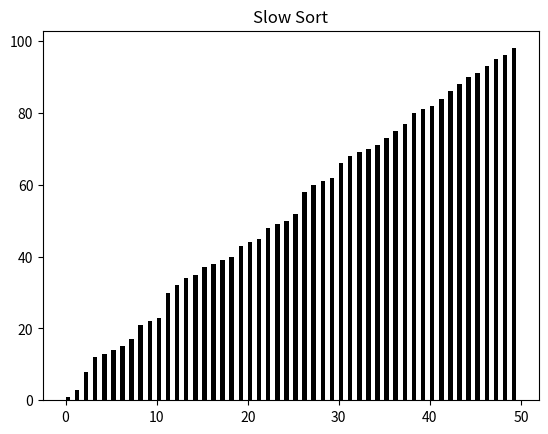

The matplotlib source for this figure:
"""Stooge Sort Visualization"""

import matplotlib.pyplot as plt
import numpy as np
import random
from math import floor

def sort(list):
	recursive_sort(list,0,len(list)-1)
    
def recursive_sort(a,i,k):
    if i >= k: return
    m = floor((i+k)/2)
    
    print('%s, %s, %s' % (i,k,m))
    
    recursive_sort(a,i,m)
    recursive_sort(a,m+1,k)
    if a[k] < a[m]:
        a[k], a[m] = a[m], a[k]
        for rect, h in zip(rects, list):
            rect.set_height(h)
        plt.pause(0.01)
    recursive_sort(a,i,k-1)
			
list = random.sample(range(1, 101), 50)
rects = plt.bar(np.arange(len(list)),list,
				align='edge',color='black',
				width=0.5)
plt.title("Slow Sort")
sort(list)
plt.show()